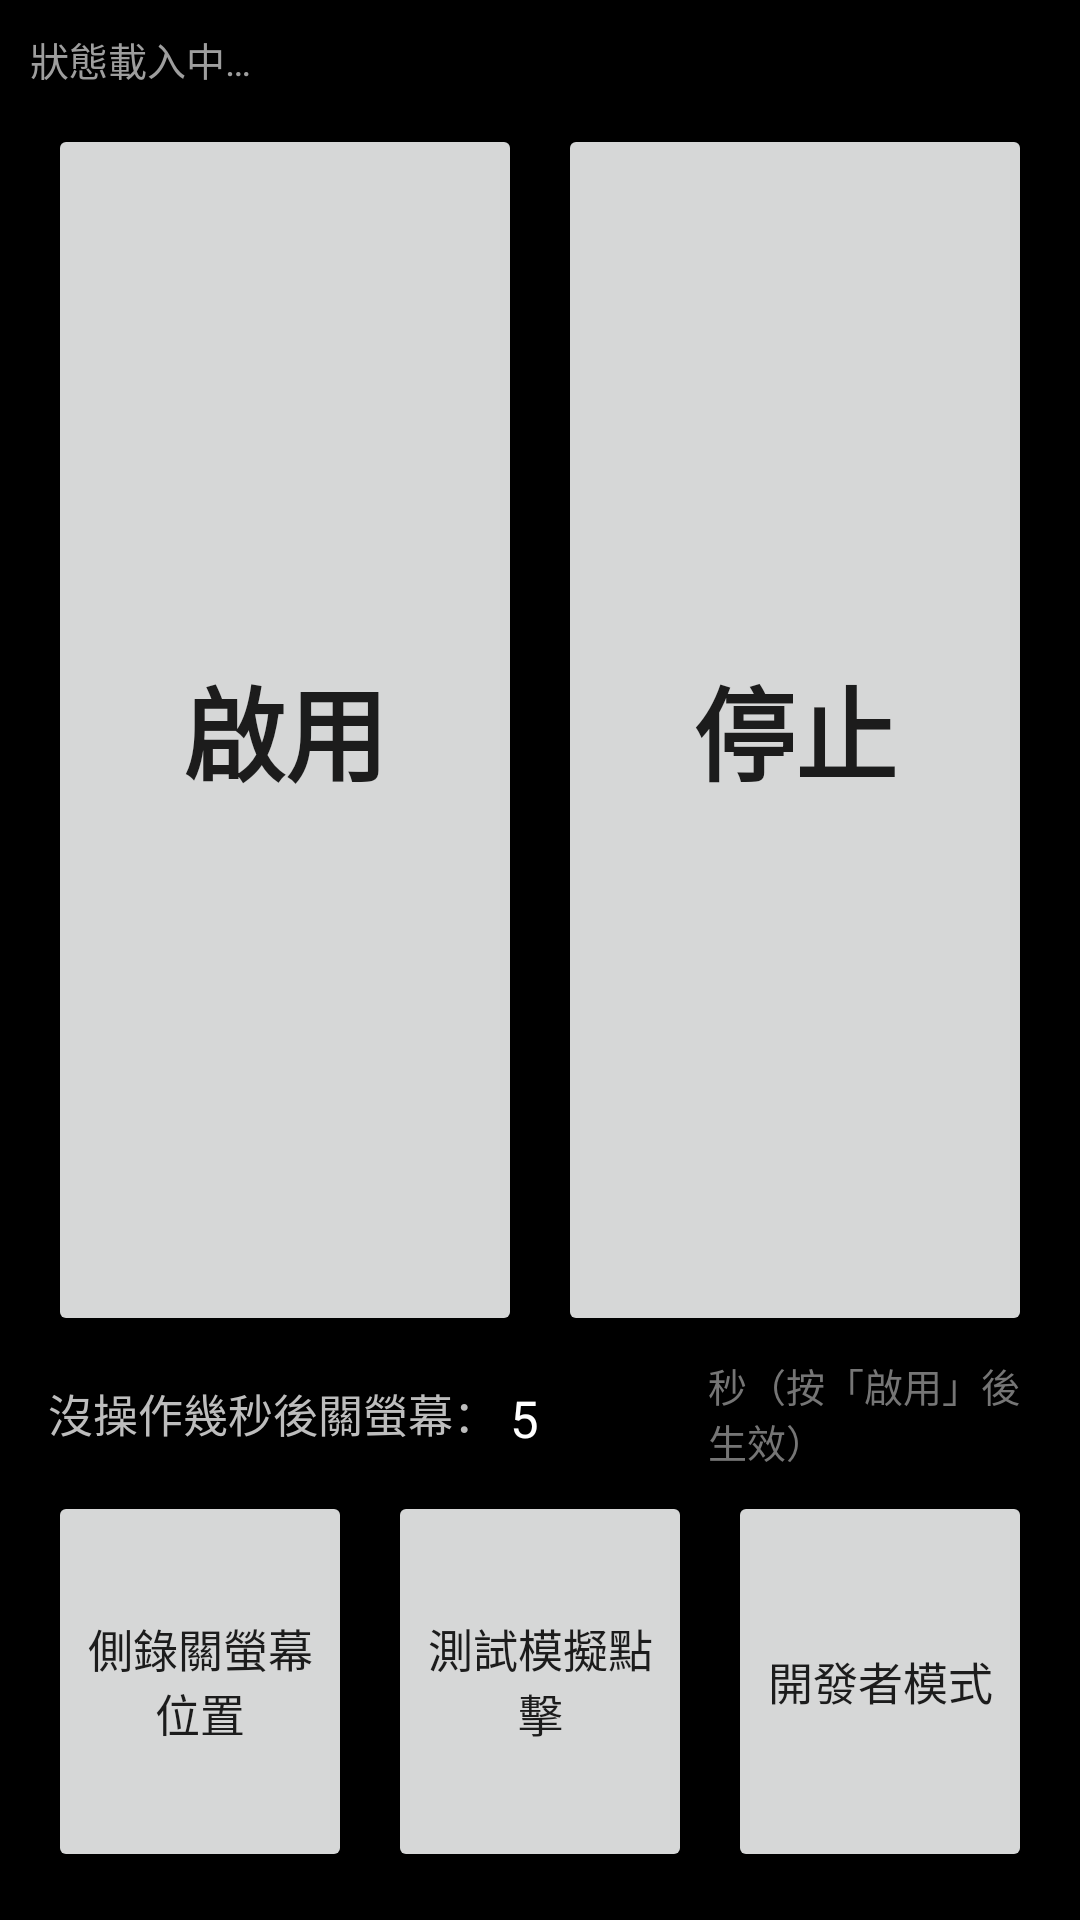

The Android layout XML behind this screen, and the referenced resources:
<!-- AndroidManifest.xml: application theme Theme.ScreenGuard -->
<!-- res/layout/activity_simple.xml -->
<?xml version="1.0" encoding="utf-8"?>
<LinearLayout xmlns:android="http://schemas.android.com/apk/res/android"
    android:layout_width="match_parent"
    android:layout_height="match_parent"
    android:background="#000000"
    android:orientation="vertical"
    android:padding="10dp">

    <TextView
        android:id="@+id/statusSimple"
        android:layout_width="match_parent"
        android:layout_height="wrap_content"
        android:paddingBottom="6dp"
        android:textColor="#9E9E9E"
        android:textSize="13sp"
        android:text="狀態載入中…" />

    
    <LinearLayout
        android:layout_width="match_parent"
        android:layout_height="0dp"
        android:layout_weight="7"
        android:orientation="horizontal">

        <Button
            android:id="@+id/btnStart"
            android:layout_width="0dp"
            android:layout_height="match_parent"
            android:layout_weight="1"
            android:layout_margin="6dp"
            android:text="啟用"
            android:textSize="34sp"
            android:textStyle="bold" />

        <Button
            android:id="@+id/btnStop"
            android:layout_width="0dp"
            android:layout_height="match_parent"
            android:layout_weight="1"
            android:layout_margin="6dp"
            android:text="停止"
            android:textSize="34sp"
            android:textStyle="bold" />
    </LinearLayout>

    
    <LinearLayout
        android:layout_width="match_parent"
        android:layout_height="0dp"
        android:layout_weight="3"
        android:orientation="vertical">

        <LinearLayout
            android:layout_width="match_parent"
            android:layout_height="wrap_content"
            android:gravity="center_vertical"
            android:orientation="horizontal"
            android:paddingStart="6dp"
            android:paddingEnd="6dp">

            <TextView
                android:layout_width="wrap_content"
                android:layout_height="wrap_content"
                android:text="沒操作幾秒後關螢幕："
                android:textColor="#BDBDBD"
                android:textSize="15sp" />

            <EditText
                android:id="@+id/editSec"
                android:layout_width="70dp"
                android:layout_height="wrap_content"
                android:inputType="number"
                android:singleLine="true"
                android:textColor="#FFFFFF"
                android:textSize="17sp"
                android:text="5" />

            <TextView
                android:layout_width="0dp"
                android:layout_weight="1"
                android:layout_height="wrap_content"
                android:text="秒（按「啟用」後生效）"
                android:textColor="#757575"
                android:textSize="13sp" />
        </LinearLayout>

        <LinearLayout
            android:layout_width="match_parent"
            android:layout_height="0dp"
            android:layout_weight="1"
            android:orientation="horizontal">

            <Button
                android:id="@+id/btnRecordTaps"
                android:layout_width="0dp"
                android:layout_height="match_parent"
                android:layout_weight="1"
                android:layout_margin="6dp"
                android:text="側錄關螢幕位置"
                android:textSize="15sp" />

            <Button
                android:id="@+id/btnTestTaps"
                android:layout_width="0dp"
                android:layout_height="match_parent"
                android:layout_weight="1"
                android:layout_margin="6dp"
                android:text="測試模擬點擊"
                android:textSize="15sp" />

            <Button
                android:id="@+id/btnDev"
                android:layout_width="0dp"
                android:layout_height="match_parent"
                android:layout_weight="1"
                android:layout_margin="6dp"
                android:text="開發者模式"
                android:textSize="15sp" />
        </LinearLayout>
    </LinearLayout>
</LinearLayout>
<!-- resources referenced by this layout -->
<resources>
  <style name="Theme.ScreenGuard" parent="@android:style/Theme.Material.Light.DarkActionBar" />
</resources>
